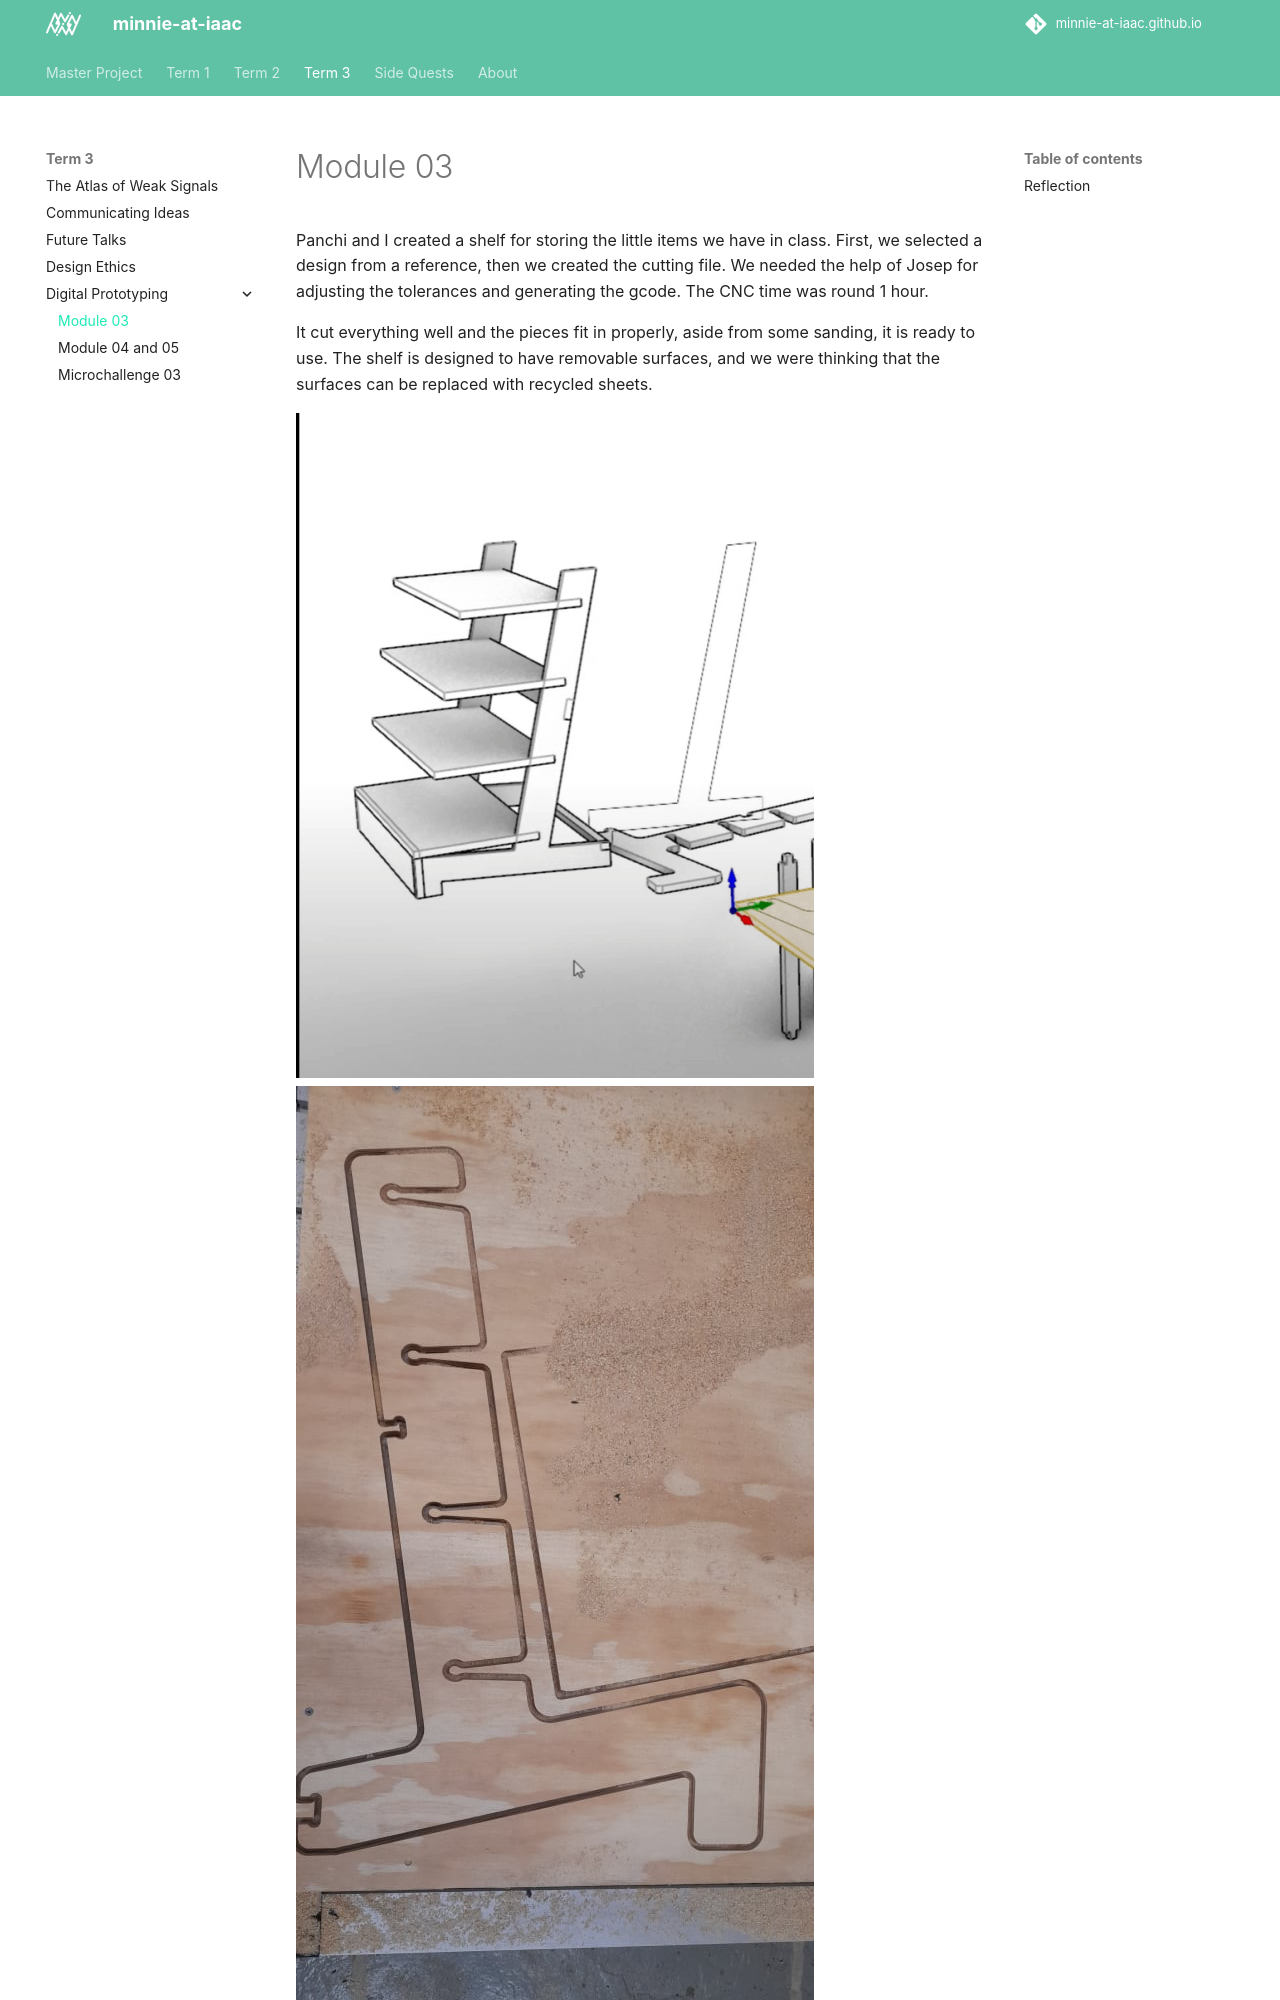

repository: minnie-at-iaac/minnie-at-iaac.github.io · page: term3/05-Digital-Prototyping/Module-03/index.html · generator: mkdocs

Panchi and I created a shelf for storing the little items we have in class. First, we selected a design from a reference, then we created the cutting file. We needed the help of Josep for adjusting the tolerances and generating the gcode. The CNC time was round 1 hour.
